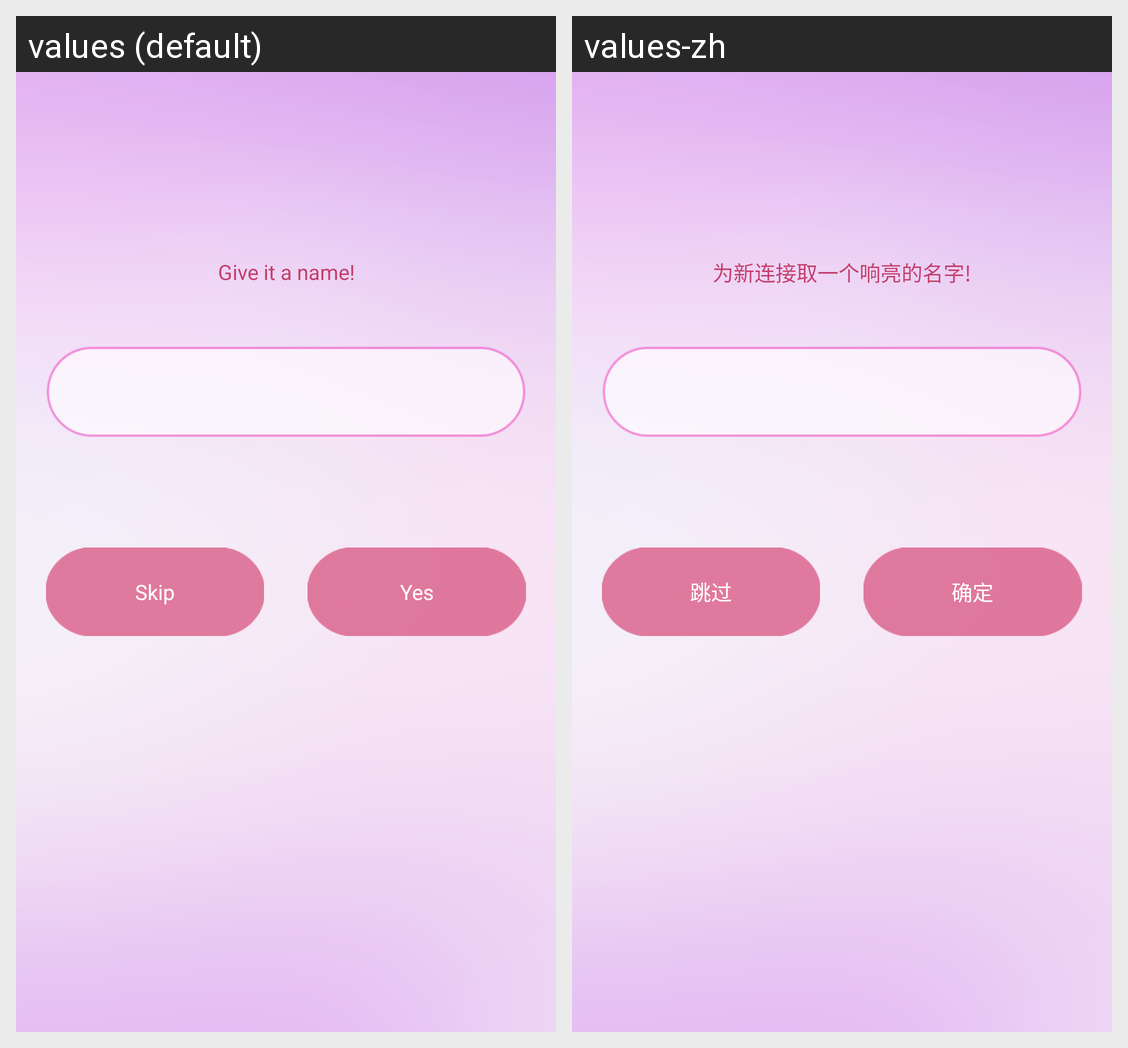

Locale-by-locale string values for the Android screen shown in this grid:
Android screen res/layout/remote_mode_add_finish.xml rendered under 2 locales, left to right: values (default), values-zh. Device: Nexus 5 (rendered at 1080×1920; each locale shown at half size, 540×960, under a caption strip naming it); theme CustomTitleBarTheme.
Strings drawn on this screen, with the default value and each locale's value (text and hints the layout hard-codes, and strings that could not be matched under every locale, appear in the picture but are not listed):

remote_mode_name_tips
  values: Give it a name!
  values-zh: 为新连接取一个响亮的名字!

remote_mode_skip
  values: Skip
  values-zh: 跳过

remote_mode_ok
  values: Yes
  values-zh: 确定
